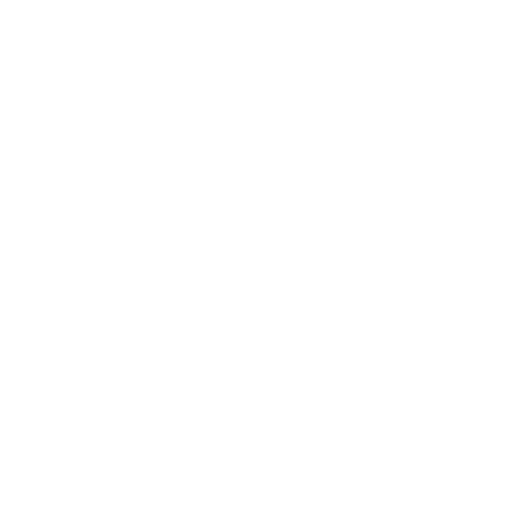
t = 0.00 s
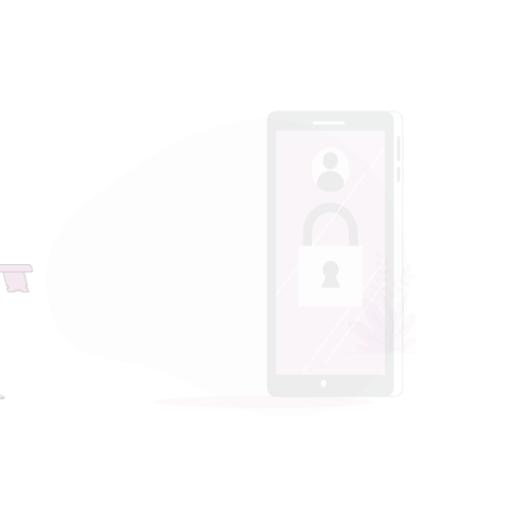
t = 0.15 s
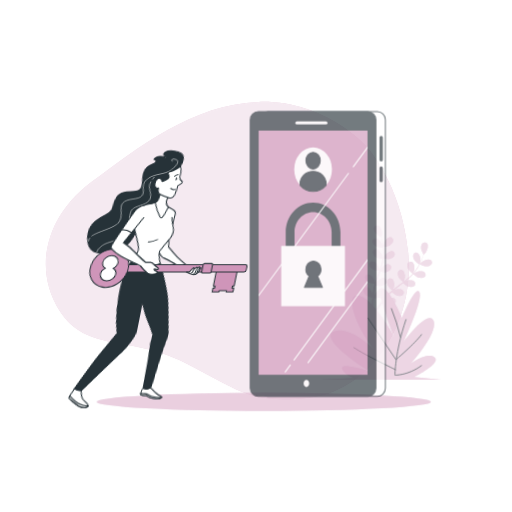
t = 0.45 s
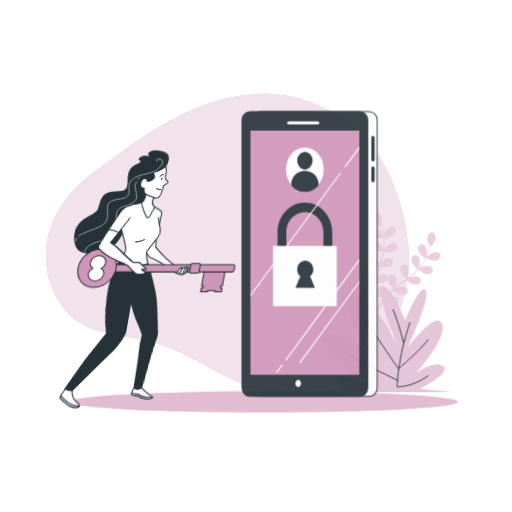
t = 0.60 s
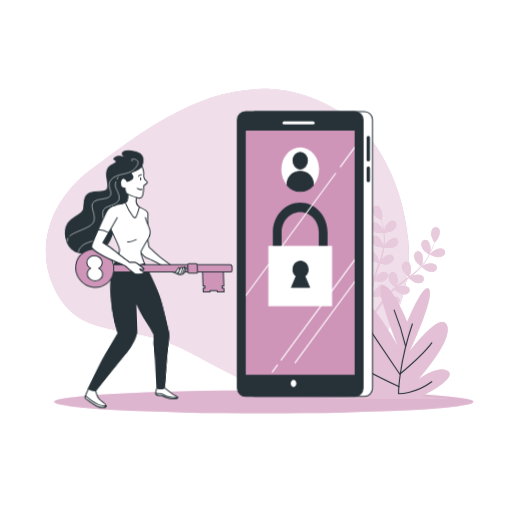
t = 0.80 s
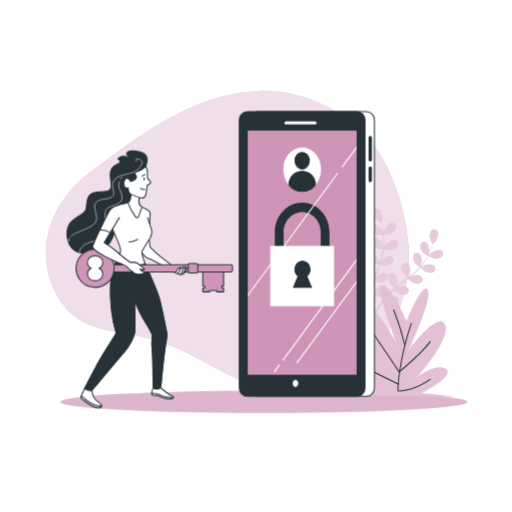
t = 1.00 s

The animated SVG that drew these frames (rendered in a browser with its animation timeline set to each time). Animation: 4 CSS @keyframes rules; one cycle of 1.00 s.

<svg class="animated" id="freepik_stories-login" xmlns="http://www.w3.org/2000/svg" viewBox="0 0 500 500" version="1.1" xmlns:xlink="http://www.w3.org/1999/xlink" xmlns:svgjs="http://svgjs.com/svgjs"><style>svg#freepik_stories-login:not(.animated) .animable {opacity: 0;}svg#freepik_stories-login.animated #freepik--background-simple--inject-33 {animation: 1s 1 forwards cubic-bezier(.36,-0.01,.5,1.38) slideUp;animation-delay: 0s;}svg#freepik_stories-login.animated #freepik--Floor--inject-33 {animation: 1s 1 forwards cubic-bezier(.36,-0.01,.5,1.38) zoomIn;animation-delay: 0s;}svg#freepik_stories-login.animated #freepik--Plants--inject-33 {animation: 1s 1 forwards cubic-bezier(.36,-0.01,.5,1.38) zoomIn;animation-delay: 0s;}svg#freepik_stories-login.animated #freepik--Device--inject-33 {animation: 1s 1 forwards cubic-bezier(.36,-0.01,.5,1.38) slideRight;animation-delay: 0s;}svg#freepik_stories-login.animated #freepik--Character--inject-33 {animation: 1s 1 forwards cubic-bezier(.36,-0.01,.5,1.38) lightSpeedLeft;animation-delay: 0s;}            @keyframes slideUp {                0% {                    opacity: 0;                    transform: translateY(30px);                }                100% {                    opacity: 1;                    transform: inherit;                }            }                    @keyframes zoomIn {                0% {                    opacity: 0;                    transform: scale(0.5);                }                100% {                    opacity: 1;                    transform: scale(1);                }            }                    @keyframes slideRight {                0% {                    opacity: 0;                    transform: translateX(30px);                }                100% {                    opacity: 1;                    transform: translateX(0);                }            }                    @keyframes lightSpeedLeft {              from {                transform: translate3d(-50%, 0, 0) skewX(20deg);                opacity: 0;              }              60% {                transform: skewX(-10deg);                opacity: 1;              }              80% {                transform: skewX(2deg);              }              to {                opacity: 1;                transform: translate3d(0, 0, 0);              }            }        </style><g id="freepik--background-simple--inject-33" class="animable" style="transform-origin: 222.08px 234.005px;"><path d="M356.39,130.86s-40.26-44.11-104-42S134.28,133.71,89.33,167.15s-57,85.38-30.87,125.93,67.77,23.48,120.78,49.8,63.08,41.27,122.13,34.87,104-71.86,97.3-141.59S356.39,130.86,356.39,130.86Z" style="fill: rgb(207, 149, 185); transform-origin: 222.08px 234.005px;" id="elr52pe1squ7l" class="animable"></path><g id="elnna4zswimt"><path d="M356.39,130.86s-40.26-44.11-104-42S134.28,133.71,89.33,167.15s-57,85.38-30.87,125.93,67.77,23.48,120.78,49.8,63.08,41.27,122.13,34.87,104-71.86,97.3-141.59S356.39,130.86,356.39,130.86Z" style="fill: rgb(255, 255, 255); opacity: 0.7; transform-origin: 222.08px 234.005px;" class="animable"></path></g></g><g id="freepik--Floor--inject-33" class="animable" style="transform-origin: 257.62px 392.44px;"><ellipse cx="257.62" cy="392.44" rx="198.52" ry="10.83" style="fill: rgb(207, 149, 185); transform-origin: 257.62px 392.44px;" id="el7a3adl20x5r" class="animable"></ellipse><g id="el554ccfz99km"><ellipse cx="257.62" cy="392.44" rx="198.52" ry="10.83" style="fill: rgb(255, 255, 255); opacity: 0.3; transform-origin: 257.62px 392.44px;" class="animable"></ellipse></g></g><g id="freepik--Plants--inject-33" class="animable" style="transform-origin: 371.97px 295.449px;"><path d="M374.94,229.2c-.06,0,.69-3.73.77-4,.86-2.66,4.1-7.3,7.23-7.29a3.71,3.71,0,0,1,3.57,4.21c-.23,2.21-2.21,4.08-4,5.17C380.41,228.6,374.94,229.2,374.94,229.2Z" style="fill: rgb(207, 149, 185); transform-origin: 380.74px 223.555px;" id="elgnw3ydoat1e" class="animable"></path><path d="M368.87,204.09c2.95,1.06,4.42,6.52,4.32,9.32,0,.24-.56,4-.61,4l-.06,0c.23.86.48,1.79.73,2.8.44,1.88.92,4,1.29,6.36a65.81,65.81,0,0,1,.84,7.65,48.31,48.31,0,0,1-.29,8.6.3.3,0,0,0,0,.1c.39-.83,1.54-3.13,1.65-3.3,1.54-2.34,5.88-6,8.91-5.12a3.71,3.71,0,0,1,2.32,5c-.8,2.06-3.2,3.35-5.21,3.92-2.27.65-7.33-.12-7.73-.18a64.94,64.94,0,0,1-1.86,8.56q-.7,2.46-1.52,4.92c.35-.71.68-1.34.73-1.43,1.54-2.34,5.88-6,8.91-5.13a3.7,3.7,0,0,1,2.32,5c-.8,2.07-3.2,3.35-5.21,3.93s-6.37,0-7.51-.15c-.21.62-.42,1.25-.64,1.87-1,3-2.08,6-3,8.94-.33,1-.62,2.08-.91,3.12.32-.63.59-1.16.64-1.23,1.53-2.34,5.88-6,8.9-5.13a3.72,3.72,0,0,1,2.33,5c-.8,2.06-3.21,3.35-5.22,3.92s-5.94.07-7.3-.12c-.27,1.08-.53,2.15-.74,3.2-.13.72-.3,1.41-.39,2.14s-.2,1.44-.3,2.14c-.14,1.37-.3,2.79-.4,4.13-.08.93-.14,1.82-.2,2.71.31-1,1-3.06,1.05-3.23a14.5,14.5,0,0,1,4.8-5.46,3.85,3.85,0,0,1,.41-.71,3.71,3.71,0,0,1,5.45-.86c2.38,2,1.78,7.68.69,10.26-.06.15-.95,1.72-1.52,2.7.43-.52.83-1,1.28-1.58.87-1.06,1.77-2.1,2.73-3.22l1.47-1.59c.48-.55,1.06-1.06,1.59-1.59,1.25-1.21,2.58-2.38,3.95-3.53-.94-.76-4.21-3.53-5.15-5.41s-1.61-4.51-.63-6.49a3.71,3.71,0,0,1,5.27-1.67c2.65,1.66,2.92,7.31,2.23,10,0,.17-.76,2.06-1.17,3.09.83-.68,1.65-1.37,2.51-2,2.48-1.92,5.05-3.78,7.6-5.65l2.33-1.73c-.33-.27-4.29-3.47-5.35-5.57-.93-1.87-1.61-4.51-.63-6.5a3.72,3.72,0,0,1,5.27-1.67c2.65,1.67,2.92,7.32,2.23,10-.05.21-1.08,2.93-1.38,3.61,1.71-1.28,3.4-2.56,5-3.89a64.73,64.73,0,0,0,6.2-5.78c-.15-.12-4.3-3.44-5.38-5.6-.94-1.87-1.61-4.51-.63-6.49a3.7,3.7,0,0,1,5.26-1.67c2.66,1.66,2.93,7.31,2.24,10-.05.17-.83,2.25-1.23,3.23l.16.09a47.88,47.88,0,0,0,5.09-6.84c.83-1.32,1.56-2.63,2.24-3.93-.84-.54-4.63-3-5.82-4.88s-2.09-4.3-1.34-6.38a3.71,3.71,0,0,1,5-2.24c2.83,1.36,3.71,6.95,3.32,9.72,0,.15-.4,1.66-.69,2.76.29-.59.61-1.19.88-1.76,1-2.14,1.85-4.16,2.55-6,.4-1,.73-2,1-2.83-.55-1-2.69-4.85-2.9-7s.13-4.79,1.76-6.29a3.71,3.71,0,0,1,5.51.35c1.88,2.51.09,7.87-1.53,10.16-.14.19-2.69,3-2.72,3l0-.06c-.28.85-.58,1.76-.94,2.74-.66,1.81-1.44,3.86-2.42,6a66.87,66.87,0,0,1-3.53,6.84,48.53,48.53,0,0,1-5,7l-.07.08c.78-.49,3-1.76,3.19-1.84,2.58-1.1,8.2-1.73,10.26.64a3.72,3.72,0,0,1-.82,5.46c-1.81,1.28-4.53,1-6.52.39-2.25-.71-6-4.14-6.35-4.41a64.86,64.86,0,0,1-6.27,6.11c-1.3,1.12-2.63,2.2-4,3.26.69-.39,1.31-.74,1.4-.78,2.57-1.1,8.19-1.73,10.25.64a3.71,3.71,0,0,1-.82,5.46c-1.8,1.28-4.52,1-6.51.39s-5.32-3.49-6.18-4.26l-1.57,1.21c-2.52,1.93-5,3.84-7.45,5.79-.85.69-1.66,1.4-2.48,2.1.62-.35,1.13-.64,1.22-.67,2.57-1.11,8.19-1.73,10.25.63a3.7,3.7,0,0,1-.82,5.46c-1.81,1.28-4.52,1-6.51.4s-5-3.22-6-4.13c-.81.75-1.63,1.49-2.38,2.26-.51.53-1,1-1.5,1.57s-1,1.08-1.44,1.62c-.87,1.06-1.78,2.16-2.61,3.22-.58.73-1.12,1.44-1.66,2.15.83-.69,2.51-2,2.66-2.11,2.37-1.48,7.83-2.95,10.23-.93a3.72,3.72,0,0,1,0,5.53c-1.59,1.53-4.31,1.7-6.37,1.38-2.28-.36-6.4-3-6.91-3.38-.9,1.18-1.76,2.34-2.56,3.45-2.77,3.83-4.93,7.12-6.41,9.45l-.15.23-1.92-.93c.1-.15.2-.29.3-.45,1.55-2.32,3.81-5.6,6.69-9.41.91-1.2,1.9-2.47,2.93-3.77a40,40,0,0,1-3-3.68c-2.21.86-6.8.9-7.39.9-.09,1.48-.17,2.92-.23,4.28-.2,4.73-.18,8.67-.13,11.42v.33l-2.11-1c0-2.73.11-6.44.39-10.81.09-1.51.22-3.12.37-4.76-.59-.15-5.36-1.38-7.16-2.82-1.63-1.3-3.35-3.42-3.29-5.63a3.7,3.7,0,0,1,4.08-3.72c3.11.4,5.71,5.42,6.23,8.17,0,.16.16,2,.22,3.1.07-.68.12-1.33.19-2,.14-1.37.32-2.74.51-4.21.11-.7.23-1.41.34-2.13s.3-1.46.45-2.2c.38-1.7.84-3.41,1.35-5.12-1.2-.13-5.45-.63-7.28-1.67s-3.83-2.88-4.1-5.07a3.7,3.7,0,0,1,3.47-4.3c3.13-.08,6.47,4.49,7.39,7.13.06.17.51,2.14.73,3.23.32-1,.62-2.06,1-3.08,1-3,2.13-5.94,3.23-8.91.34-.91.66-1.82,1-2.72-.43,0-5.5-.53-7.54-1.7-1.81-1-3.83-2.88-4.11-5.07a3.72,3.72,0,0,1,3.47-4.3c3.14-.08,6.48,4.49,7.4,7.13.07.2.71,3,.84,3.77.72-2,1.43-4,2-6a64.85,64.85,0,0,0,2-8.24c-.2,0-5.5-.5-7.58-1.7-1.82-1-3.84-2.88-4.11-5.07a3.72,3.72,0,0,1,3.47-4.3c3.13-.07,6.47,4.49,7.39,7.13.06.18.55,2.34.76,3.37h.18a47.86,47.86,0,0,0,.48-8.51c0-1.57-.15-3.06-.3-4.52-1,0-5.54,0-7.54-.86s-4.13-2.44-4.65-4.59a3.71,3.71,0,0,1,3-4.65c3.11-.42,6.93,3.75,8.14,6.28.06.14.58,1.61.93,2.68-.07-.65-.14-1.33-.23-1.95-.31-2.35-.75-4.49-1.15-6.37-.24-1.07-.47-2-.7-2.93-1-.5-4.92-2.56-6.27-4.23s-2.53-4.06-2-6.21A3.71,3.71,0,0,1,368.87,204.09Z" style="fill: rgb(207, 149, 185); transform-origin: 389.517px 255.664px;" id="ellga3tmbqlg" class="animable"></path><path d="M425.55,252.42c-2.45-.1-7.35-2.61-7.35-2.62s2.63-2.72,2.82-2.87c2.19-1.75,7.45-3.83,10.06-2.1a3.72,3.72,0,0,1,.65,5.49C430.33,252,427.64,252.5,425.55,252.42Z" style="fill: rgb(207, 149, 185); transform-origin: 425.426px 248.304px;" id="elx4ab03tb0z" class="animable"></path><g id="el0yzvuiwknccd"><g style="opacity: 0.5; transform-origin: 391.986px 255.664px;" class="animable"><path d="M374.94,229.2c-.06,0,.69-3.73.77-4,.86-2.66,4.1-7.3,7.23-7.29a3.71,3.71,0,0,1,3.57,4.21c-.23,2.21-2.21,4.08-4,5.17C380.41,228.6,374.94,229.2,374.94,229.2Z" style="fill: rgb(255, 255, 255); transform-origin: 380.74px 223.555px;" id="elgf4osibx1yb" class="animable"></path><path d="M368.87,204.09c2.95,1.06,4.42,6.52,4.32,9.32,0,.24-.56,4-.61,4l-.06,0c.23.86.48,1.79.73,2.8.44,1.88.92,4,1.29,6.36a65.81,65.81,0,0,1,.84,7.65,48.31,48.31,0,0,1-.29,8.6.3.3,0,0,0,0,.1c.39-.83,1.54-3.13,1.65-3.3,1.54-2.34,5.88-6,8.91-5.12a3.71,3.71,0,0,1,2.32,5c-.8,2.06-3.2,3.35-5.21,3.92-2.27.65-7.33-.12-7.73-.18a64.94,64.94,0,0,1-1.86,8.56q-.7,2.46-1.52,4.92c.35-.71.68-1.34.73-1.43,1.54-2.34,5.88-6,8.91-5.13a3.7,3.7,0,0,1,2.32,5c-.8,2.07-3.2,3.35-5.21,3.93s-6.37,0-7.51-.15c-.21.62-.42,1.25-.64,1.87-1,3-2.08,6-3,8.94-.33,1-.62,2.08-.91,3.12.32-.63.59-1.16.64-1.23,1.53-2.34,5.88-6,8.9-5.13a3.72,3.72,0,0,1,2.33,5c-.8,2.06-3.21,3.35-5.22,3.92s-5.94.07-7.3-.12c-.27,1.08-.53,2.15-.74,3.2-.13.72-.3,1.41-.39,2.14s-.2,1.44-.3,2.14c-.14,1.37-.3,2.79-.4,4.13-.08.93-.14,1.82-.2,2.71.31-1,1-3.06,1.05-3.23a14.5,14.5,0,0,1,4.8-5.46,3.85,3.85,0,0,1,.41-.71,3.71,3.71,0,0,1,5.45-.86c2.38,2,1.78,7.68.69,10.26-.06.15-.95,1.72-1.52,2.7.43-.52.83-1,1.28-1.58.87-1.06,1.77-2.1,2.73-3.22l1.47-1.59c.48-.55,1.06-1.06,1.59-1.59,1.25-1.21,2.58-2.38,3.95-3.53-.94-.76-4.21-3.53-5.15-5.41s-1.61-4.51-.63-6.49a3.71,3.71,0,0,1,5.27-1.67c2.65,1.66,2.92,7.31,2.23,10,0,.17-.76,2.06-1.17,3.09.83-.68,1.65-1.37,2.51-2,2.48-1.92,5.05-3.78,7.6-5.65l2.33-1.73c-.33-.27-4.29-3.47-5.35-5.57-.93-1.87-1.61-4.51-.63-6.5a3.72,3.72,0,0,1,5.27-1.67c2.65,1.67,2.92,7.32,2.23,10-.05.21-1.08,2.93-1.38,3.61,1.71-1.28,3.4-2.56,5-3.89a64.73,64.73,0,0,0,6.2-5.78c-.15-.12-4.3-3.44-5.38-5.6-.94-1.87-1.61-4.51-.63-6.49a3.7,3.7,0,0,1,5.26-1.67c2.66,1.66,2.93,7.31,2.24,10-.05.17-.83,2.25-1.23,3.23l.16.09a47.88,47.88,0,0,0,5.09-6.84c.83-1.32,1.56-2.63,2.24-3.93-.84-.54-4.63-3-5.82-4.88s-2.09-4.3-1.34-6.38a3.71,3.71,0,0,1,5-2.24c2.83,1.36,3.71,6.95,3.32,9.72,0,.15-.4,1.66-.69,2.76.29-.59.61-1.19.88-1.76,1-2.14,1.85-4.16,2.55-6,.4-1,.73-2,1-2.83-.55-1-2.69-4.85-2.9-7s.13-4.79,1.76-6.29a3.71,3.71,0,0,1,5.51.35c1.88,2.51.09,7.87-1.53,10.16-.14.19-2.69,3-2.72,3l0-.06c-.28.85-.58,1.76-.94,2.74-.66,1.81-1.44,3.86-2.42,6a66.87,66.87,0,0,1-3.53,6.84,48.53,48.53,0,0,1-5,7l-.07.08c.78-.49,3-1.76,3.19-1.84,2.58-1.1,8.2-1.73,10.26.64a3.72,3.72,0,0,1-.82,5.46c-1.81,1.28-4.53,1-6.52.39-2.25-.71-6-4.14-6.35-4.41a64.86,64.86,0,0,1-6.27,6.11c-1.3,1.12-2.63,2.2-4,3.26.69-.39,1.31-.74,1.4-.78,2.57-1.1,8.19-1.73,10.25.64a3.71,3.71,0,0,1-.82,5.46c-1.8,1.28-4.52,1-6.51.39s-5.32-3.49-6.18-4.26l-1.57,1.21c-2.52,1.93-5,3.84-7.45,5.79-.85.69-1.66,1.4-2.48,2.1.62-.35,1.13-.64,1.22-.67,2.57-1.11,8.19-1.73,10.25.63a3.7,3.7,0,0,1-.82,5.46c-1.81,1.28-4.52,1-6.51.4s-5-3.22-6-4.13c-.81.75-1.63,1.49-2.38,2.26-.51.53-1,1-1.5,1.57s-1,1.08-1.44,1.62c-.87,1.06-1.78,2.16-2.61,3.22-.58.73-1.12,1.44-1.66,2.15.83-.69,2.51-2,2.66-2.11,2.37-1.48,7.83-2.95,10.23-.93a3.72,3.72,0,0,1,0,5.53c-1.59,1.53-4.31,1.7-6.37,1.38-2.28-.36-6.4-3-6.91-3.38-.9,1.18-1.76,2.34-2.56,3.45-2.77,3.83-4.93,7.12-6.41,9.45l-.15.23-1.92-.93c.1-.15.2-.29.3-.45,1.55-2.32,3.81-5.6,6.69-9.41.91-1.2,1.9-2.47,2.93-3.77a40,40,0,0,1-3-3.68c-2.21.86-6.8.9-7.39.9-.09,1.48-.17,2.92-.23,4.28-.2,4.73-.18,8.67-.13,11.42v.33l-2.11-1c0-2.73.11-6.44.39-10.81.09-1.51.22-3.12.37-4.76-.59-.15-5.36-1.38-7.16-2.82-1.63-1.3-3.35-3.42-3.29-5.63a3.7,3.7,0,0,1,4.08-3.72c3.11.4,5.71,5.42,6.23,8.17,0,.16.16,2,.22,3.1.07-.68.12-1.33.19-2,.14-1.37.32-2.74.51-4.21.11-.7.23-1.41.34-2.13s.3-1.46.45-2.2c.38-1.7.84-3.41,1.35-5.12-1.2-.13-5.45-.63-7.28-1.67s-3.83-2.88-4.1-5.07a3.7,3.7,0,0,1,3.47-4.3c3.13-.08,6.47,4.49,7.39,7.13.06.17.51,2.14.73,3.23.32-1,.62-2.06,1-3.08,1-3,2.13-5.94,3.23-8.91.34-.91.66-1.82,1-2.72-.43,0-5.5-.53-7.54-1.7-1.81-1-3.83-2.88-4.11-5.07a3.72,3.72,0,0,1,3.47-4.3c3.14-.08,6.48,4.49,7.4,7.13.07.2.71,3,.84,3.77.72-2,1.43-4,2-6a64.85,64.85,0,0,0,2-8.24c-.2,0-5.5-.5-7.58-1.7-1.82-1-3.84-2.88-4.11-5.07a3.72,3.72,0,0,1,3.47-4.3c3.13-.07,6.47,4.49,7.39,7.13.06.18.55,2.34.76,3.37h.18a47.86,47.86,0,0,0,.48-8.51c0-1.57-.15-3.06-.3-4.52-1,0-5.54,0-7.54-.86s-4.13-2.44-4.65-4.59a3.71,3.71,0,0,1,3-4.65c3.11-.42,6.93,3.75,8.14,6.28.06.14.58,1.61.93,2.68-.07-.65-.14-1.33-.23-1.95-.31-2.35-.75-4.49-1.15-6.37-.24-1.07-.47-2-.7-2.93-1-.5-4.92-2.56-6.27-4.23s-2.53-4.06-2-6.21A3.71,3.71,0,0,1,368.87,204.09Z" style="fill: rgb(255, 255, 255); transform-origin: 389.517px 255.664px;" id="elt98hvdoem5" class="animable"></path><path d="M425.55,252.42c-2.45-.1-7.35-2.61-7.35-2.62s2.63-2.72,2.82-2.87c2.19-1.75,7.45-3.83,10.06-2.1a3.72,3.72,0,0,1,.65,5.49C430.33,252,427.64,252.5,425.55,252.42Z" style="fill: rgb(255, 255, 255); transform-origin: 425.426px 248.304px;" id="elmmwvl2cnie" class="animable"></path></g></g><path d="M396.94,313.78s-14.87-35.85-23.19-34.29S388,336.63,388,336.63s-26.16-49.35-44-49.35,6.54,54.55,29.13,72.73c0,0-35.67-38.44-56.48-30.13s41.62,47.27,41.62,47.27-36.27-11.43-32.11-2.6,15.46,10.39,15.46,10.39l-41,2.08H443.32l-32.11-3.12s33.3-16.62,24.38-23.37-28.54,7.79-28.54,7.79,33.89-37.4,27.35-51.43-35.68,25.46-35.68,25.46,23.79-50.39,19-59.22S396.94,313.78,396.94,313.78Z" style="fill: rgb(207, 149, 185); transform-origin: 371.97px 333.23px;" id="elurqeqla9ys" class="animable"></path><g id="elety63qff7a"><path d="M396.94,313.78s-14.87-35.85-23.19-34.29S388,336.63,388,336.63s-26.16-49.35-44-49.35,6.54,54.55,29.13,72.73c0,0-35.67-38.44-56.48-30.13s41.62,47.27,41.62,47.27-36.27-11.43-32.11-2.6,15.46,10.39,15.46,10.39l-41,2.08H443.32l-32.11-3.12s33.3-16.62,24.38-23.37-28.54,7.79-28.54,7.79,33.89-37.4,27.35-51.43-35.68,25.46-35.68,25.46,23.79-50.39,19-59.22S396.94,313.78,396.94,313.78Z" style="fill: rgb(255, 255, 255); opacity: 0.4; transform-origin: 371.97px 333.23px;" class="animable"></path></g><path d="M401.7,315.66c-13.09,38.65-13.09,66-13.09,66s15.46.59,31.52-11.3" style="fill: none; stroke: rgb(38, 50, 56); stroke-linecap: round; stroke-linejoin: round; transform-origin: 404.37px 348.662px;" id="eliecp7v4s3a" class="animable"></path><path d="M395.16,336.48a232.51,232.51,0,0,0-10.71-33.9" style="fill: none; stroke: rgb(38, 50, 56); stroke-linecap: round; stroke-linejoin: round; transform-origin: 389.805px 319.53px;" id="ellqqt1que8zj" class="animable"></path><path d="M356.51,313.88l33.29,49.35s22.6-19,30.33-29.73" style="fill: none; stroke: rgb(38, 50, 56); stroke-linecap: round; stroke-linejoin: round; transform-origin: 388.32px 338.555px;" id="elubcw8c8j9zc" class="animable"></path><path d="M389.21,375.13S354.13,358.48,339.86,349" style="fill: none; stroke: rgb(38, 50, 56); stroke-linecap: round; stroke-linejoin: round; transform-origin: 364.535px 362.065px;" id="elgoepvq2t8j" class="animable"></path></g><g id="freepik--Device--inject-33" class="animable" style="transform-origin: 299.675px 248.01px;"><rect x="242.96" y="109" width="122.68" height="278.02" rx="7.92" style="fill: rgb(255, 255, 255); stroke: rgb(38, 50, 56); stroke-linecap: round; stroke-linejoin: round; transform-origin: 304.3px 248.01px;" id="elw1j5ehrsdl" class="animable"></rect><path d="M361.54,157.67a1.63,1.63,0,0,1-1.63-1.63V134.19a1.64,1.64,0,0,1,3.27,0V156A1.64,1.64,0,0,1,361.54,157.67Z" style="fill: rgb(38, 50, 56); transform-origin: 361.545px 145.174px;" id="elwne0sqh6al" class="animable"></path><path d="M361.54,177.91a1.63,1.63,0,0,1-1.63-1.63V164.07a1.64,1.64,0,0,1,3.27,0v12.21A1.64,1.64,0,0,1,361.54,177.91Z" style="fill: rgb(38, 50, 56); transform-origin: 361.545px 170.234px;" id="el2q3ktashxe3" class="animable"></path><rect x="233.71" y="109" width="122.68" height="278.02" rx="7.92" style="fill: rgb(38, 50, 56); stroke: rgb(38, 50, 56); stroke-linecap: round; stroke-linejoin: round; transform-origin: 295.05px 248.01px;" id="el0le8o9n62xx" class="animable"></rect><rect x="241.88" y="127.51" width="106.34" height="238.46" style="fill: rgb(207, 149, 185); transform-origin: 295.05px 246.74px;" id="el7x5tnywx2fg" class="animable"></rect><line x1="279.26" y1="119.89" x2="307.57" y2="119.89" style="fill: none; stroke: rgb(255, 255, 255); stroke-linecap: round; stroke-linejoin: round; stroke-width: 3px; transform-origin: 293.415px 119.89px;" id="el4z8utzuwg29" class="animable"></line><path d="M291.24,374.41c0,1.95-1.22,3.53-2.73,3.53s-2.72-1.58-2.72-3.53,1.22-3.54,2.72-3.54S291.24,372.45,291.24,374.41Z" style="fill: rgb(255, 255, 255); transform-origin: 288.515px 374.405px;" id="elgmiyyvwi7in" class="animable"></path><ellipse cx="295.05" cy="165.35" rx="18.44" ry="21.5" style="fill: rgb(255, 255, 255); transform-origin: 295.05px 165.35px;" id="el51m35uch297" class="animable"></ellipse><ellipse cx="295.05" cy="156.91" rx="7" ry="8.17" style="fill: rgb(38, 50, 56); stroke: rgb(38, 50, 56); stroke-linecap: round; stroke-linejoin: round; transform-origin: 295.05px 156.91px;" id="elbmqa2pivxnp" class="animable"></ellipse><path d="M295.05,167.25c-7,0-12.73,5.37-12.73,12a11.14,11.14,0,0,0,.17,1.84,16.54,16.54,0,0,0,25.12,0,12.34,12.34,0,0,0,.16-1.84C307.77,172.62,302.07,167.25,295.05,167.25Z" style="fill: rgb(38, 50, 56); stroke: rgb(38, 50, 56); stroke-linecap: round; stroke-linejoin: round; transform-origin: 295.045px 177.059px;" id="elu8y0o6nlt6g" class="animable"></path><path d="M317.47,259H272.63a4.48,4.48,0,0,1-4.3-4.65V226.67c0-15.95,12-28.93,26.72-28.93s26.71,13,26.71,28.93v27.66A4.48,4.48,0,0,1,317.47,259Zm-40.55-9.3h36.25v-23c0-10.82-8.13-19.63-18.12-19.63s-18.13,8.81-18.13,19.63Z" style="fill: rgb(38, 50, 56); transform-origin: 295.045px 228.37px;" id="el6dnzubd069c" class="animable"></path><rect x="263.92" y="240.11" width="62.26" height="58.9" style="fill: rgb(255, 255, 255); transform-origin: 295.05px 269.56px;" id="el05luzqhgtieb" class="animable"></rect><path d="M304.12,280.66l-4.62-11.11a8.19,8.19,0,0,0,3.25-6.62c0-4.43-3.31-8-7.4-8s-7.39,3.58-7.39,8a8.18,8.18,0,0,0,3.24,6.62l-4.61,11.11Z" style="fill: rgb(38, 50, 56); stroke: rgb(38, 50, 56); stroke-linecap: round; stroke-linejoin: round; transform-origin: 295.355px 267.795px;" id="elpn0av7qw98" class="animable"></path><path d="M276.08,351.94a.57.57,0,0,0,.33.11.52.52,0,0,0,.43-.23l71.38-97.09v-1.84L276,351.18A.54.54,0,0,0,276.08,351.94Z" style="fill: rgb(255, 255, 255); transform-origin: 312.05px 302.47px;" id="elwljm0hfvihf" class="animable"></path><path d="M333.86,162.49a.54.54,0,0,0,.12.76.55.55,0,0,0,.76-.12l13.48-18.33V143Z" style="fill: rgb(255, 255, 255); transform-origin: 340.987px 153.176px;" id="elpdxrb2th5pd" class="animable"></path><path d="M241.88,289.46,330,169.63a.54.54,0,0,0-.88-.64l-87.2,118.63Z" style="fill: rgb(255, 255, 255); transform-origin: 285.992px 229.113px;" id="elvxcirsk73sh" class="animable"></path><path d="M267.8,363.76a.57.57,0,0,0,.44-.22l5-6.76a.54.54,0,0,0-.12-.76.55.55,0,0,0-.76.12l-5,6.75a.54.54,0,0,0,.11.76A.51.51,0,0,0,267.8,363.76Z" style="fill: rgb(255, 255, 255); transform-origin: 270.298px 359.839px;" id="elklnu9ggyjk" class="animable"></path><path d="M348.22,274.17l-58.6,79.71a.54.54,0,0,0,.44.86.53.53,0,0,0,.44-.22L348.22,276Z" style="fill: rgb(255, 255, 255); transform-origin: 318.867px 314.455px;" id="el4ep01z1auwk" class="animable"></path></g><g id="freepik--Character--inject-33" class="animable animator-active" style="transform-origin: 146.198px 272.618px;"><path d="M142.41,162.14a15.89,15.89,0,0,0,1.4-7c0-4.47-5.41-7.06-11.77-7.77s-9.18,1.88-8.24,3.53a15.4,15.4,0,0,0,3.53,3.53s-6.36-3.53-10.6-.7,1.89,1.65.71,4.47-7.77,1.65-9.42,9.18,3.06,15.07-1.18,18.37-17-1.18-20.72,7.06,1.56,11.9-7.38,17.08-15.46,10.24-12.87,22.95S76.94,250,93.66,245.51s15.54-14.6,21-25,13.9-8.24,16.49-14.13-.71-12.95-.47-18.37,5.65-6.59,7.77-13S142.41,162.14,142.41,162.14Z" style="fill: rgb(38, 50, 56); stroke: rgb(38, 50, 56); stroke-linecap: round; stroke-linejoin: round; transform-origin: 104.557px 197.231px;" id="elcoa0bmyxmk" class="animable"></path><path d="M67.82,232.6a6.26,6.26,0,0,0-.65,2.85" style="fill: none; stroke: rgb(255, 255, 255); stroke-linecap: round; stroke-linejoin: round; stroke-width: 0.5px; transform-origin: 67.4948px 234.025px;" id="elkypijihs3m" class="animable"></path><path d="M133.37,157.47s-2.94-3.4,2.72-1.82c7.13,2-1.24,10.25-4.46,11.91-6.46,3.31-15,2.25-20,8.27-4.54,5.44,1.59,11.11-1.13,15.42s-13.61,1.81-17.23,7,6.57,16.33-3.86,22.45c-7.54,4.43-15.8,6.13-19.79,9.64" style="fill: none; stroke: rgb(255, 255, 255); stroke-linecap: round; stroke-linejoin: round; stroke-width: 0.5px; transform-origin: 104.254px 192.786px;" id="eln10m2zeazm" class="animable"></path><path d="M116.46,177.59a8.17,8.17,0,0,0-.54,4.59c.9,3.85,6.12,11.11,1.36,15.19S104.35,201.22,103,206s1.36,17.91-3.17,24-13.38,5.67-18.14,9.75-4.08,6.35-4.08,6.35" style="fill: none; stroke: rgb(255, 255, 255); stroke-linecap: round; stroke-linejoin: round; stroke-width: 0.5px; transform-origin: 98.4162px 211.845px;" id="elocgj9mfbm8" class="animable"></path><path d="M118.86,173.11a19.93,19.93,0,0,0-1.14,1.81" style="fill: none; stroke: rgb(255, 255, 255); stroke-linecap: round; stroke-linejoin: round; stroke-width: 0.5px; transform-origin: 118.29px 174.015px;" id="eljx1e0nm1qca" class="animable"></path><path d="M145.46,232.24l1.15,9s6,6,10.41,9.71,15.71,11.56,15.71,11.56L167,264.14s-18.73-11.1-22.43-12-6.47-6.24-7.62-7.86S142.45,230.62,145.46,232.24Z" style="fill: rgb(255, 255, 255); stroke: rgb(38, 50, 56); stroke-linecap: round; stroke-linejoin: round; transform-origin: 154.774px 248.115px;" id="el49u5puosygh" class="animable"></path><path d="M156.9,378.67s5.66,4.78,8,6.38,5.07,2.32,4.64,3.19-1.6,1.74-7.11,1-7.1-2.61-8.12-2.9-3.48.44-5.36-.72,1.1-8.07,1.1-8.07A5.38,5.38,0,0,0,156.9,378.67Z" style="fill: rgb(255, 255, 255); stroke: rgb(38, 50, 56); stroke-linecap: round; stroke-linejoin: round; transform-origin: 158.956px 383.535px;" id="eljy2jnbmrcc" class="animable"></path><path d="M169.52,388.24a.74.74,0,0,0,0-.14,25.77,25.77,0,0,1-9.46-.89c-3.56-.84-4.61-2.73-8-2.73a11.62,11.62,0,0,1-3.91-.64,2.06,2.06,0,0,0,.71,1.79c1.88,1.16,4.35.43,5.36.72s2.61,2.18,8.12,2.9S169.08,389.11,169.52,388.24Z" style="fill: rgb(255, 255, 255); stroke: rgb(38, 50, 56); stroke-linecap: round; stroke-linejoin: round; transform-origin: 158.831px 386.679px;" id="eld6zdnnishnf" class="animable"></path><path d="M127.27,185.4s1.09,7.34-.31,10.3-5.78,3.28-9.52,3.91-12.33,3.9-11.4,12.33,11.71,26.69,11.71,31.84-3.28,7.8-6.87,17.79-3.12,28.57-2,40.59a126.9,126.9,0,0,0,4.68,23.41s-9,14.52-13,20.76-18,33.41-18,33.41,0,.93,2.18,1.56a13.68,13.68,0,0,0,4.69.31s26.84-32.31,31.84-37.77,9.68-15,10.3-19.36-.15-31.06-.15-31.06,5.61,13.42,10,20.29a144.23,144.23,0,0,1,7.32,13,78.58,78.58,0,0,0,0,17c1.09,7.8.17,32.86,1.26,34.89s5.32,1.18,6.26.25,1.38-7,1.38-7,1.87-19,3-27.94,3-16.55,2.35-18.58-4.53-23.73-7.5-34-12-29.5-14-34.49-3.13-9.53-2.81-11.09,6.4-10.92,8-13.42a12.34,12.34,0,0,0,.31-11.08c-1.87-4.06,0-9.53-.31-12.8s-5.15-4.69-7.65-5.93-3.44-4.06-3.44-6.4A18,18,0,0,1,137,190.4S129.3,185.4,127.27,185.4Z" style="fill: rgb(255, 255, 255); stroke: rgb(38, 50, 56); stroke-linecap: round; stroke-linejoin: round; transform-origin: 122.842px 283.544px;" id="elzq0fmwn67zn" class="animable"></path><path d="M146.19,218.79a51.51,51.51,0,0,1-2.05-6.41" style="fill: none; stroke: rgb(38, 50, 56); stroke-linecap: round; stroke-linejoin: round; transform-origin: 145.165px 215.585px;" id="el0x87we9966f" class="animable"></path><path d="M125.92,236.17s2.82.62,8.47-2.2" style="fill: none; stroke: rgb(38, 50, 56); stroke-linecap: round; stroke-linejoin: round; transform-origin: 130.155px 235.099px;" id="el2hfdasxevc4" class="animable"></path><path d="M155.52,291.23c-2.83-9.84-11.22-27.81-13.73-33.74-12,4.5-23.22.66-28.49-1.82-.76,1.66-1.58,3.58-2.42,5.9-3.59,10-3.12,28.57-2,40.59a126.9,126.9,0,0,0,4.68,23.41s-9,14.52-13,20.76-18,33.41-18,33.41,0,.93,2.18,1.56a13.68,13.68,0,0,0,4.69.31s26.84-32.31,31.84-37.77,9.68-15,10.3-19.36-.15-31.06-.15-31.06,5.61,13.42,10,20.29a144.23,144.23,0,0,1,7.32,13,78.58,78.58,0,0,0,0,17c1.09,7.8.17,32.86,1.26,34.89s5.32,1.18,6.26.25,1.38-7,1.38-7,1.87-19,3-27.94,3-16.55,2.35-18.58S158.49,301.53,155.52,291.23Z" style="fill: rgb(38, 50, 56); stroke: rgb(38, 50, 56); stroke-linecap: round; stroke-linejoin: round; transform-origin: 122.842px 318.679px;" id="elcavcena6tza" class="animable"></path><polygon points="216.66 281.32 216.66 279.28 218.37 279.28 218.37 263.26 216.66 263.26 199.78 263.26 198.07 263.26 198.07 279.28 199.78 279.28 199.78 281.32 198.06 281.32 198.06 285.04 204.65 285.04 204.65 283.79 211.79 283.79 211.79 285.04 218.38 285.04 218.38 281.32 216.66 281.32" style="fill: rgb(207, 149, 185); stroke: rgb(38, 50, 56); stroke-linecap: round; stroke-linejoin: round; transform-origin: 208.22px 274.15px;" id="eljicu0ibmt8" class="animable"></polygon><path d="M107.56,258.47H225.32a1.78,1.78,0,0,1,1.78,1.78v3.58a1.78,1.78,0,0,1-1.78,1.78H107.56a0,0,0,0,1,0,0v-7.15A0,0,0,0,1,107.56,258.47Z" style="fill: rgb(207, 149, 185); stroke: rgb(38, 50, 56); stroke-linecap: round; stroke-linejoin: round; transform-origin: 167.33px 262.035px;" id="el2ax5rodzjf8" class="animable"></path><rect x="183.92" y="257.4" width="9.15" height="9.29" rx="0.99" style="fill: rgb(207, 149, 185); stroke: rgb(38, 50, 56); stroke-linecap: round; stroke-linejoin: round; transform-origin: 188.495px 262.045px;" id="elmn2k24s2w89" class="animable"></rect><g id="elrskdg34qjpe"><circle cx="92.9" cy="262.04" r="18.59" style="fill: rgb(207, 149, 185); stroke: rgb(38, 50, 56); stroke-linecap: round; stroke-linejoin: round; transform-origin: 92.9px 262.04px; transform: rotate(-80.7deg);" class="animable"></circle></g><path d="M96.72,262a6.5,6.5,0,0,0,3.69-5.68c0-3.65-3.36-6.61-7.51-6.61s-7.51,3-7.51,6.61A6.48,6.48,0,0,0,89.08,262a6.51,6.51,0,0,0-3.69,5.69c0,3.65,3.36,6.61,7.51,6.61s7.51-3,7.51-6.61A6.53,6.53,0,0,0,96.72,262Z" style="fill: rgb(255, 255, 255); stroke: rgb(38, 50, 56); stroke-linecap: round; stroke-linejoin: round; transform-origin: 92.9px 262.005px;" id="elp9qlrc5w9ea" class="animable"></path><path d="M169.06,265.77s5.82,2.46,7.62,2.46,3.88-1.81,4.91-4,1-3.23.39-2.71l-1.29,1s1-2.19-.13-1.93a3.16,3.16,0,0,0-1.81,1.55s-.13-1.94-1.16-1a11.84,11.84,0,0,0-1.81,2.07s-.13-2.45-.78-1.81-3.09,4.13-3.09,4.13Z" style="fill: rgb(255, 255, 255); stroke: rgb(38, 50, 56); stroke-linecap: round; stroke-linejoin: round; transform-origin: 175.734px 264.399px;" id="el91wf0qm32kg" class="animable"></path><path d="M175.78,263.19s-.39,3.1-2.32,3.62" style="fill: rgb(255, 255, 255); stroke: rgb(38, 50, 56); stroke-linecap: round; stroke-linejoin: round; transform-origin: 174.62px 265px;" id="eligj695d522l" class="animable"></path><path d="M178.75,262.16s-1,4.9-2.58,5.68" style="fill: rgb(255, 255, 255); stroke: rgb(38, 50, 56); stroke-linecap: round; stroke-linejoin: round; transform-origin: 177.46px 265px;" id="ellzliz4o4w7b" class="animable"></path><path d="M180.69,262.54a27.87,27.87,0,0,1-2.07,5.17" style="fill: rgb(255, 255, 255); stroke: rgb(38, 50, 56); stroke-linecap: round; stroke-linejoin: round; transform-origin: 179.655px 265.125px;" id="elxgjaakvgac" class="animable"></path><path d="M138.66,202.22a7.1,7.1,0,0,1-3.12-6.2A18,18,0,0,1,137,190.4s-7.65-5-9.68-5c0,0,1.09,7.34-.31,10.3a4.7,4.7,0,0,1-2.13,2.12,59.62,59.62,0,0,0,7.45,14C135.14,215.35,136.51,207.91,138.66,202.22Z" style="fill: rgb(255, 255, 255); stroke: rgb(38, 50, 56); stroke-linecap: round; stroke-linejoin: round; transform-origin: 131.77px 199.067px;" id="el6hh8r9un0qb" class="animable"></path><path d="M115.05,200.62a12.49,12.49,0,0,0-9,6.59c-3.08,5.94-16.54,32.9-15.39,34.51,6.54,9.2,30.33,15.82,32.75,18.24a55,55,0,0,0,7.93,6.85c2.42,1.54,7.25.88,8.13.44s1.54-2.42,0-2.42a2.57,2.57,0,0,1-2.54-2c-.22-.88,2.42.88,3.74.22s-2.95-3.07-4.27-4.17-2.42-2.63-4.18-2.63-5.07,0-5.07,0-8.1-5.87-13-10.24a74.37,74.37,0,0,0-12.41-9.06l14.85-24.43" style="fill: rgb(255, 255, 255); stroke: rgb(38, 50, 56); stroke-linecap: round; stroke-linejoin: round; transform-origin: 115.755px 234.197px;" id="elkmqrybbvt1i" class="animable"></path><path d="M136.39,258.89c-1.32-1.1-2.42-2.63-4.18-2.63s-5.07,0-5.07,0-8.1-5.87-13-10.24a74.37,74.37,0,0,0-12.41-9.06l5.94-9.78a19.87,19.87,0,0,0-10.06-2.87c-4,8.34-7.59,16.58-7,17.45,6.54,9.2,30.33,15.82,32.75,18.24a55,55,0,0,0,7.93,6.85c2.42,1.54,7.25.88,8.13.44s1.54-2.42,0-2.42a2.57,2.57,0,0,1-2.54-2c-.22-.88,2.42.88,3.74.22S137.71,260,136.39,258.89Z" style="fill: rgb(255, 255, 255); stroke: rgb(38, 50, 56); stroke-linecap: round; stroke-linejoin: round; transform-origin: 115.709px 246.062px;" id="elam44jhnb58g" class="animable"></path><path d="M144.44,174.63c-.78-1.56-.78-2.81-.47-5s-1.56-7.5-1.56-7.5l0,0c-1.91,3.3-7.43,5.26-9.87,6-2.69.82,1.24,2.68.82,5.17s-5.79,3.93-5.79,3.93S126,174,123.82,174s-3.73,5-2.49,7.65a3.54,3.54,0,0,0,3.91,2.05s-.15,4.69,2.81,6.09a55,55,0,0,0,9.84,3.59c1.87.31,3.74-.62,4.52-3.43a64.2,64.2,0,0,0,1.25-8.59,20.09,20.09,0,0,0,3.59-3C148,177.28,145.22,176.19,144.44,174.63Z" style="fill: rgb(255, 255, 255); stroke: rgb(38, 50, 56); stroke-linecap: round; stroke-linejoin: round; transform-origin: 134.133px 177.783px;" id="el9fz8h6zwc2o" class="animable"></path><path d="M141.4,174.7c0,.86-.28,1.55-.62,1.55s-.62-.69-.62-1.55.28-1.55.62-1.55S141.4,173.84,141.4,174.7Z" style="fill: rgb(38, 50, 56); transform-origin: 140.78px 174.7px;" id="elp4c08hvyqvn" class="animable"></path><path d="M138.71,172.12s1.66-1.87,2.9-1.45" style="fill: none; stroke: rgb(38, 50, 56); stroke-linecap: round; stroke-linejoin: round; transform-origin: 140.16px 171.364px;" id="elx3uvskdpiuj" class="animable"></path><path d="M141.61,184.94a4.5,4.5,0,0,1-4.35-1" style="fill: none; stroke: rgb(38, 50, 56); stroke-linecap: round; stroke-linejoin: round; transform-origin: 139.435px 184.536px;" id="elp4mji28fn7o" class="animable"></path><path d="M82.63,379.74s-3.73,7.48-3.59,8.5,7.54,6.38,11,8.26,9.72,2.18,9.28-.43-6.38-4.35-7.83-8.27a63.38,63.38,0,0,1-2-6.19A12.82,12.82,0,0,1,82.63,379.74Z" style="fill: rgb(255, 255, 255); stroke: rgb(38, 50, 56); stroke-linecap: round; stroke-linejoin: round; transform-origin: 89.1891px 388.855px;" id="el4t1atty66l3" class="animable"></path><path d="M99.34,396.11A14.61,14.61,0,0,1,91.51,395c-5.37-2.33-10.57-7.09-12-8.44a5.36,5.36,0,0,0-.48,1.71c.15,1,7.54,6.38,11,8.26S99.7,398.67,99.34,396.11Z" style="fill: rgb(255, 255, 255); stroke: rgb(38, 50, 56); stroke-linecap: round; stroke-linejoin: round; transform-origin: 89.1925px 392.273px;" id="el0rbsnuzuihkj" class="animable"></path></g><defs>     <filter id="active" height="200%">         <feMorphology in="SourceAlpha" result="DILATED" operator="dilate" radius="2"></feMorphology>                <feFlood flood-color="#32DFEC" flood-opacity="1" result="PINK"></feFlood>        <feComposite in="PINK" in2="DILATED" operator="in" result="OUTLINE"></feComposite>        <feMerge>            <feMergeNode in="OUTLINE"></feMergeNode>            <feMergeNode in="SourceGraphic"></feMergeNode>        </feMerge>    </filter>    <filter id="hover" height="200%">        <feMorphology in="SourceAlpha" result="DILATED" operator="dilate" radius="2"></feMorphology>                <feFlood flood-color="#ff0000" flood-opacity="0.5" result="PINK"></feFlood>        <feComposite in="PINK" in2="DILATED" operator="in" result="OUTLINE"></feComposite>        <feMerge>            <feMergeNode in="OUTLINE"></feMergeNode>            <feMergeNode in="SourceGraphic"></feMergeNode>        </feMerge>            <feColorMatrix type="matrix" values="0   0   0   0   0                0   1   0   0   0                0   0   0   0   0                0   0   0   1   0 "></feColorMatrix>    </filter></defs></svg>
